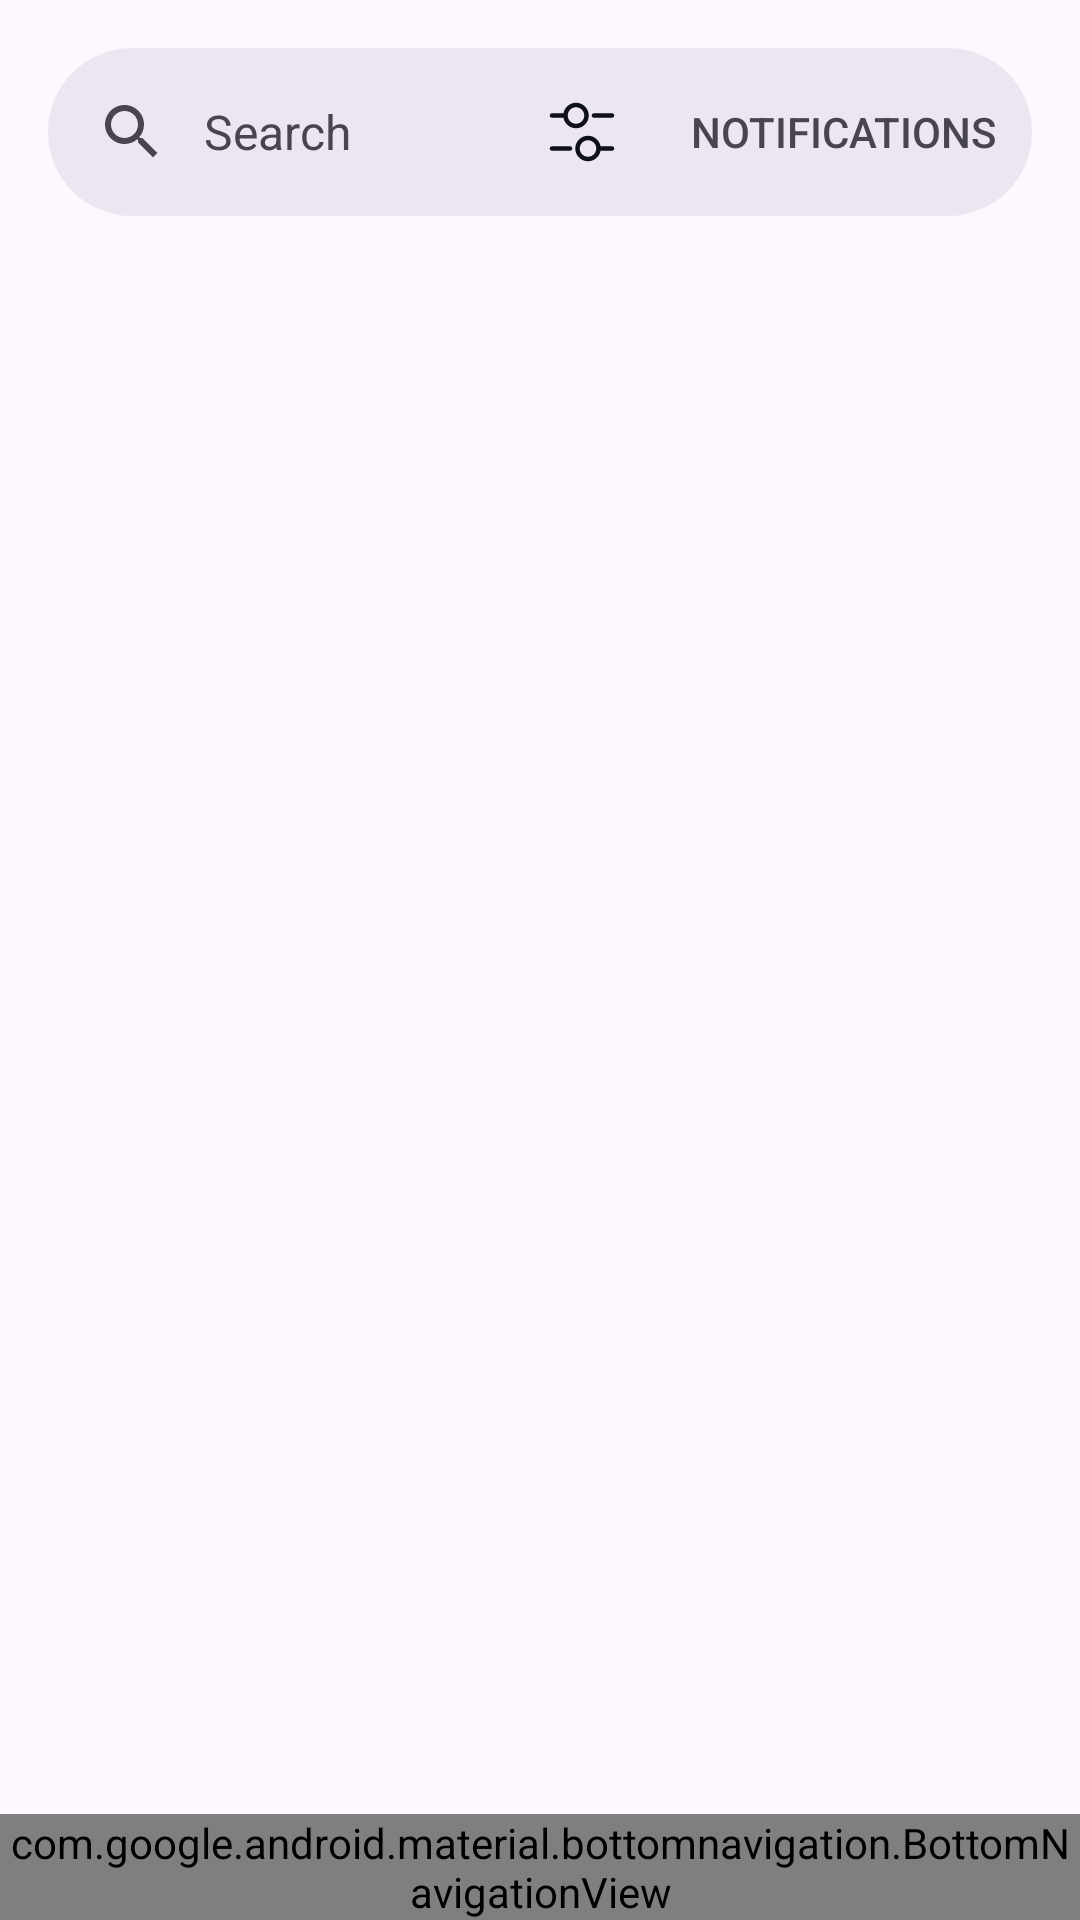

Here is an Android app screen rendered from its layout file. Give the layout XML and the strings, colors and styles it references.
<!-- AndroidManifest.xml: activity theme Theme.Verbx -->
<!-- res/layout/activity_main.xml -->
<?xml version="1.0" encoding="utf-8"?>
<androidx.coordinatorlayout.widget.CoordinatorLayout
    xmlns:android="http://schemas.android.com/apk/res/android"
    xmlns:app="http://schemas.android.com/apk/res-auto"
    xmlns:tools="http://schemas.android.com/tools"
    android:layout_width="match_parent"
    android:layout_height="match_parent"
    android:fitsSystemWindows="true"
    tools:context=".MainActivity">

    <LinearLayout
        android:layout_width="match_parent"
        android:layout_height="wrap_content"
        android:orientation="horizontal">
        <com.google.android.material.search.SearchBar
            android:id="@+id/searchBar"
            android:layout_width="match_parent"
            app:menu="@menu/searchbar_menu"
            android:layout_height="wrap_content"
            android:hint="@string/searchbar_hint" />
    </LinearLayout>

    <com.google.android.material.search.SearchView
        android:layout_width="match_parent"
        android:layout_height="900dp"
        android:hint="@string/searchbar_hint"
        app:layout_anchor="@id/searchBar">
        
    </com.google.android.material.search.SearchView>

    <FrameLayout
        android:id="@+id/fragment_content_main"
        android:name="androidx.navigation.fragment.NavHostFragment"
        android:layout_width="match_parent"
        android:layout_height="match_parent"
        android:layout_marginStart="6dp"
        android:layout_marginEnd="6dp"
        android:layout_marginBottom="78dp"
        app:defaultNavHost="true"
        app:navGraph="@navigation/nav_graph" />

    <com.google.android.material.bottomnavigation.BottomNavigationView
        android:id="@+id/mdc_bottom_nav"
        android:layout_width="match_parent"
        android:layout_height="wrap_content"
        app:labelVisibilityMode="unlabeled"
        android:layout_gravity="bottom"
        app:menu="@menu/bottom_navbar">

    </com.google.android.material.bottomnavigation.BottomNavigationView>
</androidx.coordinatorlayout.widget.CoordinatorLayout>
<!-- resources referenced by this layout -->
<resources>
  <string name="searchbar_hint">Search</string>
  <style name="Theme.Verbx" parent="Base.Theme.Verbx" />
  <style name="Base.Theme.Verbx" parent="Theme.Material3.DayNight.NoActionBar">
          
          
      </style>
</resources>
